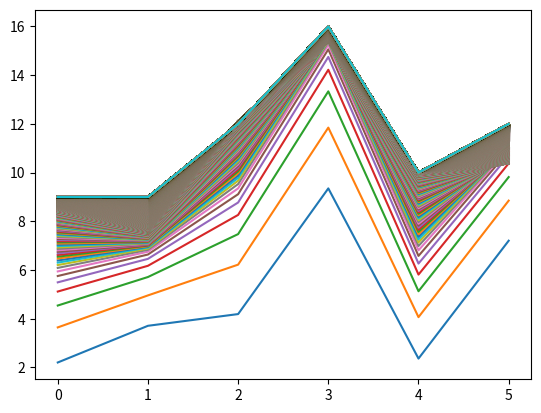

Here is the Python script that generated this plot:
'''
https://blog.csdn.net/programmer_wei/article/details/51941358

梯度是从 n 维推广出来的概念，类似于斜率。梯度的本意是一个向量，表示某一函数在该点处的方向导数沿着该方向取得最大值，即函数在该点处沿着该
方向（此梯度的方向）变化最快，变化率最大（为该梯度的模）。

Python来实现一个梯度下降算法
求解:   y=2x1+x2+3
也就是求解: y=ax1+bx2+c  中的a，b，c三个参数 。
'''
import numpy as np
import matplotlib.pyplot as plt
#y=2 * (x1) + (x2) + 3 
rate = 0.001
x_train = np.array([    [1, 2],    [2, 1],    [2, 3],    [3, 5],    [1, 3],    [4, 2],    [7, 3],    [4, 5],    [11, 3],    [8, 7]    ])
y_train = np.array([7, 8, 10, 14, 8, 13, 20, 16, 28, 26])
x_test  = np.array([    [1, 4],    [2, 2],    [2, 5],    [5, 3],    [1, 5],    [4, 1]    ])

a = np.random.normal()
b = np.random.normal()
c = np.random.normal()

def h(x):
    return a*x[0]+b*x[1]+c

for i in range(10000):
    sum_a=0
    sum_b=0
    sum_c=0
    for x, y in zip(x_train, y_train):
        sum_a = sum_a + rate*(y-h(x))*x[0]
        sum_b = sum_b + rate*(y-h(x))*x[1]
        sum_c = sum_c + rate*(y-h(x))
    a = a + sum_a
    b = b + sum_b
    c = c + sum_c
    plt.plot([h(xi) for xi in x_test])

print(a)
print(b)
print(c)

result=[h(xi) for xi in x_train]
print(result)

result=[h(xi) for xi in x_test]
print(result)

plt.show()



'''
https://www.cnblogs.com/noluye/p/11108513.html
'''